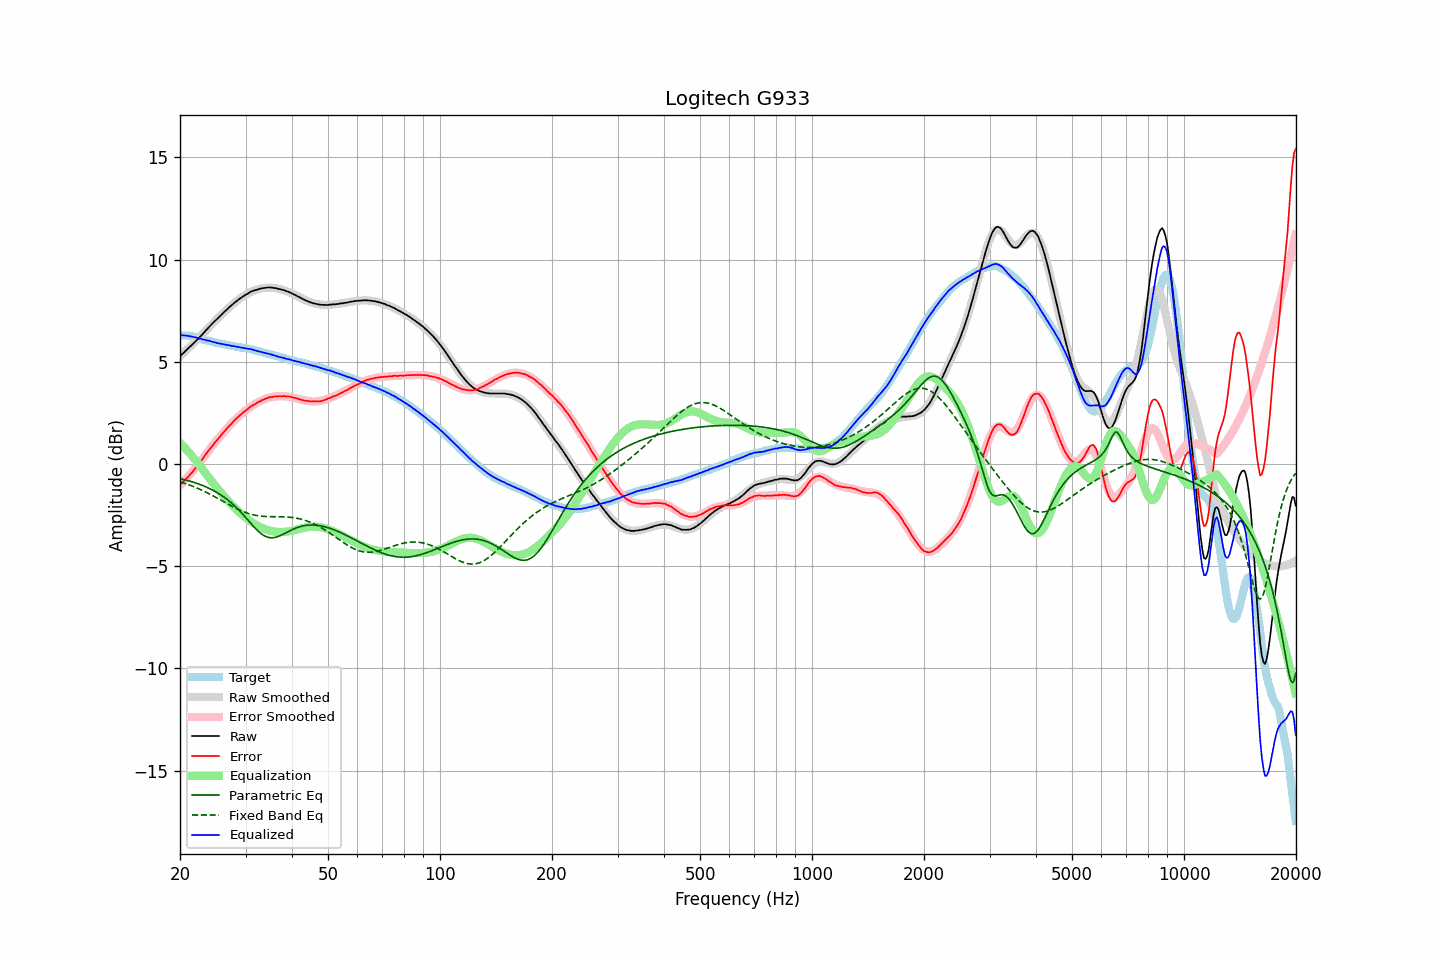

The data file committed next to this chart (first rows):
frequency, raw, error, smoothed, error_smoothed, equalization, parametric_eq, fixed_band_eq, equalized_raw, equalized_smoothed, target
20.00, 5.27, -1.02, 5.28, -1.03, 1.03, -0.71, -0.86, 6.30, 6.31, 6.29
20.20, 5.35, -0.94, 5.35, -0.95, 0.95, -0.73, -0.89, 6.30, 6.30, 6.29
20.40, 5.42, -0.87, 5.42, -0.87, 0.87, -0.75, -0.92, 6.29, 6.29, 6.29
20.61, 5.50, -0.79, 5.50, -0.79, 0.79, -0.77, -0.94, 6.29, 6.28, 6.29
20.81, 5.58, -0.71, 5.57, -0.70, 0.70, -0.79, -0.97, 6.28, 6.27, 6.29
21.02, 5.65, -0.64, 5.65, -0.62, 0.62, -0.81, -1.00, 6.27, 6.26, 6.29
21.23, 5.73, -0.54, 5.72, -0.53, 0.53, -0.83, -1.03, 6.26, 6.25, 6.27
21.44, 5.80, -0.45, 5.80, -0.44, 0.44, -0.86, -1.06, 6.24, 6.24, 6.25
21.66, 5.87, -0.37, 5.88, -0.35, 0.35, -0.88, -1.09, 6.22, 6.22, 6.23
21.87, 5.95, -0.26, 5.95, -0.25, 0.25, -0.91, -1.12, 6.20, 6.21, 6.21
22.09, 6.03, -0.17, 6.03, -0.16, 0.16, -0.93, -1.15, 6.19, 6.19, 6.20
22.31, 6.10, -0.07, 6.11, -0.06, 0.06, -0.96, -1.19, 6.16, 6.17, 6.17
22.54, 6.18, 0.03, 6.19, 0.04, -0.04, -0.99, -1.22, 6.14, 6.15, 6.15
22.76, 6.27, 0.14, 6.27, 0.15, -0.15, -1.02, -1.26, 6.12, 6.13, 6.13
22.99, 6.35, 0.25, 6.36, 0.25, -0.25, -1.05, -1.29, 6.10, 6.11, 6.10
23.22, 6.44, 0.37, 6.44, 0.35, -0.35, -1.08, -1.33, 6.08, 6.08, 6.07
23.45, 6.53, 0.48, 6.52, 0.46, -0.46, -1.11, -1.37, 6.07, 6.06, 6.05
23.69, 6.61, 0.57, 6.61, 0.56, -0.56, -1.15, -1.41, 6.04, 6.04, 6.04
23.92, 6.70, 0.68, 6.69, 0.67, -0.67, -1.19, -1.45, 6.03, 6.02, 6.02
24.16, 6.78, 0.77, 6.77, 0.77, -0.77, -1.22, -1.49, 6.01, 6.00, 6.01
24.40, 6.86, 0.88, 6.85, 0.87, -0.87, -1.26, -1.53, 5.99, 5.98, 5.99
24.65, 6.94, 0.97, 6.94, 0.97, -0.97, -1.30, -1.57, 5.96, 5.96, 5.96
24.89, 7.02, 1.08, 7.02, 1.07, -1.07, -1.35, -1.62, 5.95, 5.94, 5.94
25.14, 7.09, 1.16, 7.10, 1.17, -1.17, -1.39, -1.66, 5.92, 5.93, 5.93
25.39, 7.17, 1.26, 7.18, 1.26, -1.26, -1.44, -1.70, 5.91, 5.91, 5.91
25.65, 7.25, 1.35, 7.25, 1.36, -1.36, -1.49, -1.75, 5.89, 5.90, 5.90
25.91, 7.33, 1.46, 7.33, 1.45, -1.45, -1.54, -1.79, 5.88, 5.88, 5.87
26.16, 7.40, 1.54, 7.40, 1.54, -1.54, -1.60, -1.83, 5.86, 5.86, 5.86
26.43, 7.48, 1.63, 7.48, 1.63, -1.63, -1.65, -1.88, 5.85, 5.85, 5.85
26.69, 7.55, 1.72, 7.55, 1.72, -1.72, -1.71, -1.92, 5.83, 5.83, 5.83
26.96, 7.63, 1.81, 7.62, 1.81, -1.81, -1.77, -1.96, 5.82, 5.81, 5.81
27.23, 7.70, 1.90, 7.69, 1.90, -1.90, -1.84, -2.01, 5.80, 5.80, 5.80
27.50, 7.76, 1.97, 7.76, 1.98, -1.98, -1.90, -2.05, 5.78, 5.78, 5.79
27.77, 7.83, 2.06, 7.83, 2.06, -2.06, -1.97, -2.09, 5.77, 5.77, 5.77
28.05, 7.90, 2.14, 7.89, 2.14, -2.14, -2.05, -2.13, 5.76, 5.76, 5.76
28.33, 7.96, 2.22, 7.96, 2.22, -2.22, -2.12, -2.17, 5.74, 5.74, 5.74
28.62, 8.02, 2.29, 8.02, 2.29, -2.29, -2.20, -2.21, 5.73, 5.73, 5.73
28.90, 8.08, 2.37, 8.08, 2.36, -2.36, -2.28, -2.25, 5.72, 5.72, 5.71
29.19, 8.13, 2.44, 8.14, 2.43, -2.43, -2.37, -2.28, 5.70, 5.70, 5.69
29.48, 8.19, 2.50, 8.19, 2.50, -2.50, -2.45, -2.32, 5.69, 5.69, 5.69
29.78, 8.24, 2.56, 8.24, 2.57, -2.57, -2.54, -2.35, 5.67, 5.67, 5.68
30.08, 8.29, 2.62, 8.29, 2.63, -2.63, -2.63, -2.38, 5.66, 5.66, 5.67
30.38, 8.33, 2.68, 8.33, 2.69, -2.69, -2.72, -2.40, 5.64, 5.64, 5.64
30.68, 8.38, 2.75, 8.38, 2.75, -2.75, -2.81, -2.43, 5.63, 5.63, 5.63
30.99, 8.43, 2.82, 8.41, 2.80, -2.80, -2.90, -2.45, 5.63, 5.61, 5.61
31.30, 8.46, 2.86, 8.45, 2.86, -2.86, -2.99, -2.47, 5.60, 5.59, 5.60
31.61, 8.49, 2.90, 8.48, 2.91, -2.91, -3.07, -2.49, 5.58, 5.58, 5.58
31.93, 8.51, 2.95, 8.51, 2.96, -2.96, -3.16, -2.51, 5.55, 5.56, 5.56
32.24, 8.53, 3.00, 8.54, 3.00, -3.00, -3.23, -2.52, 5.53, 5.54, 5.53
32.57, 8.56, 3.04, 8.56, 3.05, -3.05, -3.31, -2.53, 5.51, 5.52, 5.52
32.89, 8.58, 3.08, 8.58, 3.09, -3.09, -3.38, -2.54, 5.49, 5.50, 5.50
33.22, 8.60, 3.13, 8.60, 3.12, -3.12, -3.44, -2.55, 5.48, 5.48, 5.47
33.55, 8.61, 3.15, 8.61, 3.16, -3.16, -3.49, -2.56, 5.45, 5.45, 5.46
33.89, 8.62, 3.19, 8.62, 3.19, -3.19, -3.53, -2.56, 5.43, 5.43, 5.43
34.23, 8.63, 3.22, 8.63, 3.21, -3.21, -3.56, -2.57, 5.41, 5.41, 5.41
34.57, 8.64, 3.25, 8.63, 3.24, -3.24, -3.59, -2.57, 5.40, 5.39, 5.39
34.92, 8.64, 3.28, 8.63, 3.26, -3.26, -3.60, -2.57, 5.38, 5.37, 5.36
35.27, 8.63, 3.28, 8.63, 3.28, -3.28, -3.61, -2.58, 5.35, 5.35, 5.35
35.62, 8.62, 3.29, 8.62, 3.29, -3.29, -3.60, -2.58, 5.33, 5.33, 5.33
35.97, 8.61, 3.31, 8.61, 3.31, -3.31, -3.59, -2.58, 5.30, 5.30, 5.30
... 635 more rows
